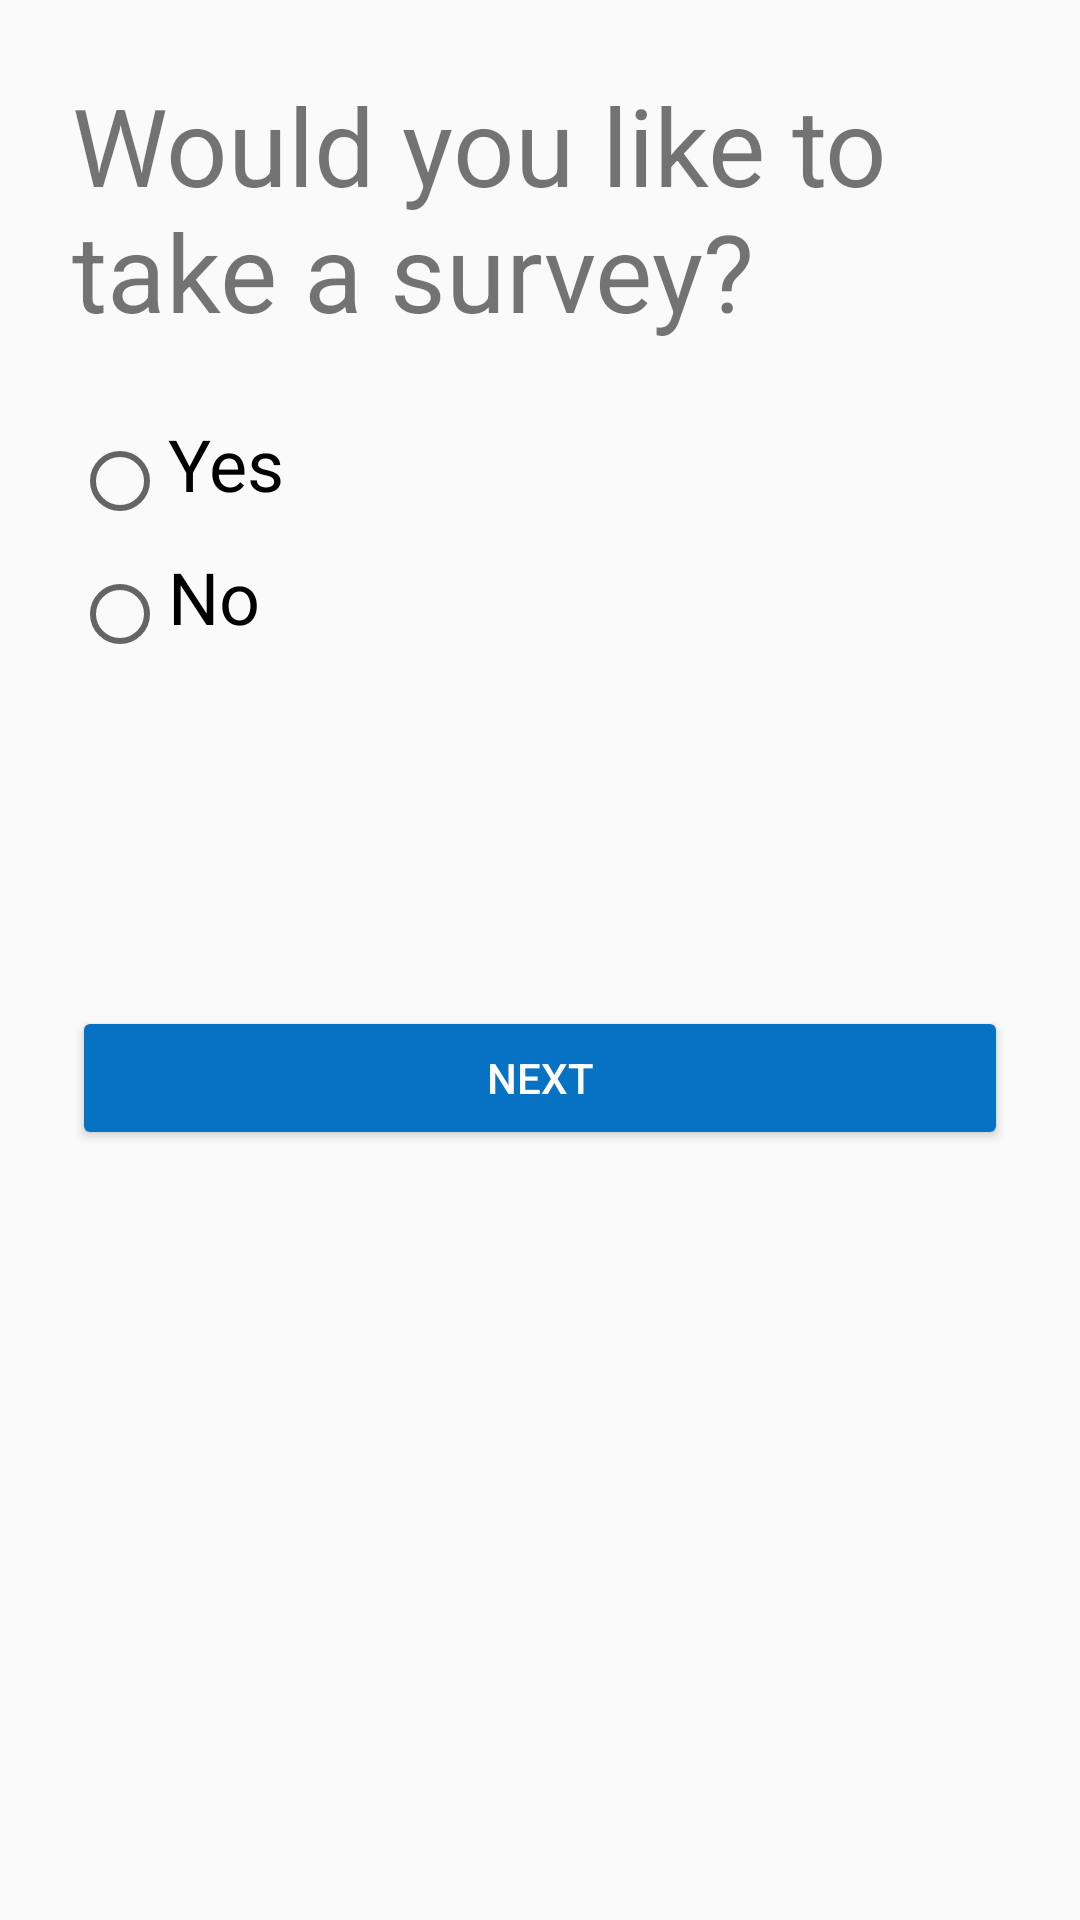

Android layout source for this screen:
<!-- AndroidManifest.xml: application theme MyMaterialTheme -->
<!-- res/layout/activity_question1_backup.xml -->
<?xml version="1.0" encoding="utf-8"?>
<ScrollView xmlns:android="http://schemas.android.com/apk/res/android"
    xmlns:app="http://schemas.android.com/apk/res-auto"
    xmlns:tools="http://schemas.android.com/tools"
    android:layout_width="match_parent"
    android:layout_height="match_parent"
    tools:context=".Question1Activity">

    <LinearLayout
        android:layout_width="match_parent"
        android:layout_height="wrap_content"
        android:orientation="vertical">

        <LinearLayout
            style="@style/QuestionBlock"
            android:layout_width="match_parent"
            android:layout_height="wrap_content"
            android:orientation="vertical">

            <TextView
                android:id="@+id/textView_q_2"
                style="@style/QuestionLabel"
                android:layout_width="match_parent"
                android:layout_height="wrap_content"
                android:text="@string/take_a_survey" />

            <RadioGroup
                android:id="@+id/radioGroup_q_2"
                android:layout_width="match_parent"
                android:layout_height="wrap_content">

                <RadioButton
                    style="@style/QuestionOptionText"
                    android:id="@+id/radioButton_201-1"
                    android:layout_width="match_parent"
                    android:layout_height="wrap_content"
                    android:text="@string/yes" />

                <RadioButton
                    style="@style/QuestionOptionText"
                    android:id="@+id/radioButton_201-2"
                    android:layout_width="match_parent"
                    android:layout_height="wrap_content"
                    android:text="@string/no" />
            </RadioGroup>
        </LinearLayout>

        <LinearLayout
            style="@style/QuestionBlock"
            android:layout_width="match_parent"
            android:layout_height="wrap_content"
            android:orientation="vertical">

            <TextView
                style="@style/QuestionLabel"
                android:id="@+id/textView_debug"
                android:layout_width="match_parent"
                android:layout_height="wrap_content"
                android:text="" />

            <Button
                style="@style/Widget.AppCompat.Button.Colored"
                android:id="@+id/button_next"
                android:layout_width="match_parent"
                android:layout_height="wrap_content"
                android:text="@string/next" />

        </LinearLayout>
    </LinearLayout>
</ScrollView>
<!-- resources referenced by this layout -->
<resources>
  <string name="next">next</string>
  <string name="no">No</string>
  <string name="take_a_survey">Would you like to take a survey?</string>
  <string name="yes">Yes</string>
  <style name="QuestionBlock">
          <item name="android:paddingTop">24dp</item>
          <item name="android:paddingBottom">12dp</item>
          <item name="android:paddingLeft">24dp</item>
          <item name="android:paddingRight">24dp</item>
      </style>
  <style name="QuestionLabel">
          <item name="android:paddingBottom">24dp</item>
          <item name="android:textSize">36dp</item>
      </style>
  <style name="QuestionOptionText">
          <item name="android:paddingBottom">12dp</item>
          <item name="android:textSize">24dp</item>
      </style>
  <style name="MyMaterialTheme" parent="MyMaterialTheme.Base">
  
      </style>
  <style name="MyMaterialTheme.Base" parent="Theme.AppCompat.Light.DarkActionBar">
          <item name="windowNoTitle">true</item>
          <item name="windowActionBar">false</item>
          <item name="colorPrimary">@color/colorPrimary</item>
          <item name="colorPrimaryDark">@color/colorPrimaryDark</item>
          <item name="colorAccent">@color/colorAccent</item>
      </style>
  <color name="colorPrimary">#125688</color>
  <color name="colorPrimaryDark">#125688</color>
  <color name="colorAccent">#0772c4</color>
</resources>
